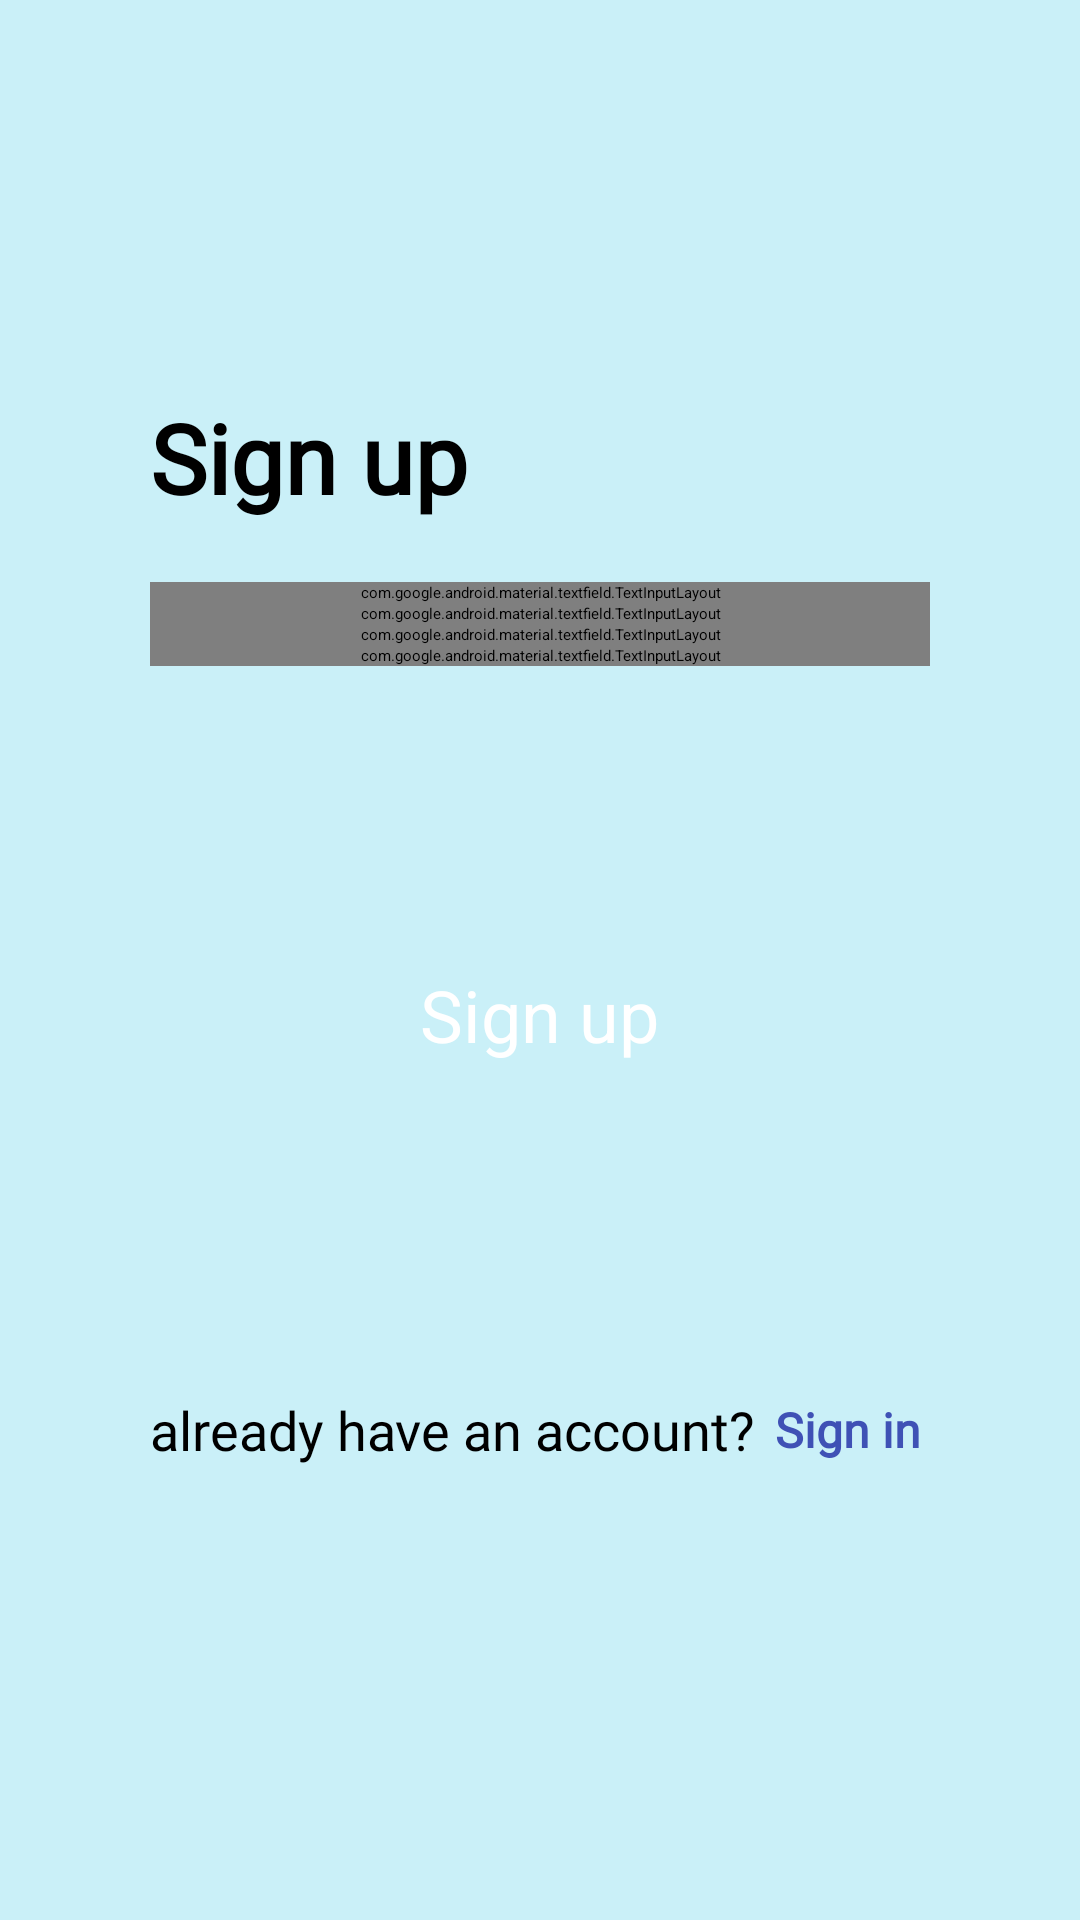

The Android layout XML behind this screen, and the referenced resources:
<!-- AndroidManifest.xml: application theme Theme.MyApplication -->
<!-- res/layout/activity_sign_up.xml -->
<?xml version="1.0" encoding="utf-8"?>
<LinearLayout xmlns:android="http://schemas.android.com/apk/res/android"
    xmlns:app="http://schemas.android.com/apk/res-auto"
    xmlns:tools="http://schemas.android.com/tools"
    android:layout_width="match_parent"
    android:layout_height="match_parent"
    android:background="#CAF0F8"
    android:gravity="center"
    android:orientation="vertical"
    android:padding="50dp"
    tools:context=".SignUp">

    <TextView
        android:layout_width="match_parent"
        android:layout_height="wrap_content"
        android:fontFamily="@font/adamina"
        android:text="Sign up"
        android:textColor="@color/black"
        android:textStyle="bold"
        android:textSize="32sp" />

    <LinearLayout
        android:layout_width="match_parent"
        android:layout_height="wrap_content"
        android:layout_marginTop="20dp"
        android:layout_marginBottom="20dp"
        android:orientation="vertical">

        <com.google.android.material.textfield.TextInputLayout
            android:id="@+id/username2"
            style="@style/Widget.MaterialComponents.TextInputLayout.OutlinedBox"
            android:layout_width="match_parent"
            android:layout_height="wrap_content"
            android:textColorHint="@color/darckBack">

            <com.google.android.material.textfield.TextInputEditText
                android:layout_width="match_parent"
                android:layout_height="wrap_content"
                android:layout_marginBottom="2dp"
                android:hint="Username"
                android:background="@color/white"
                android:textColor="@color/black"/>
        </com.google.android.material.textfield.TextInputLayout>

        <com.google.android.material.textfield.TextInputLayout
            android:id="@+id/password2"
            style="@style/Widget.MaterialComponents.TextInputLayout.OutlinedBox"
            android:layout_width="match_parent"
            android:layout_height="wrap_content"
            app:passwordToggleEnabled="true"
            app:passwordToggleTint="@color/black"
            android:textColorHint="@color/darckBack">

            <com.google.android.material.textfield.TextInputEditText
                android:layout_width="match_parent"
                android:layout_height="wrap_content"
                android:layout_marginBottom="2dp"
                android:hint="Password"
                android:inputType="textPassword"
                android:background="@color/white"
                android:textColor="@color/black"/>
        </com.google.android.material.textfield.TextInputLayout>

        <com.google.android.material.textfield.TextInputLayout
            android:id="@+id/confirm_password"
            style="@style/Widget.MaterialComponents.TextInputLayout.OutlinedBox"
            android:layout_width="match_parent"
            android:layout_height="wrap_content"
            app:passwordToggleEnabled="true"
            app:passwordToggleTint="@color/black"
            android:textColorHint="@color/darckBack">

            <com.google.android.material.textfield.TextInputEditText
                android:layout_width="match_parent"
                android:layout_height="wrap_content"
                android:layout_marginBottom="2dp"
                android:hint="Confirm Password"
                android:inputType="textPassword"
                android:background="@color/white"
                android:textColor="@color/black"/>
        </com.google.android.material.textfield.TextInputLayout>

        <com.google.android.material.textfield.TextInputLayout
            android:id="@+id/email"
            style="@style/Widget.MaterialComponents.TextInputLayout.OutlinedBox"
            android:layout_width="match_parent"
            android:layout_height="wrap_content"
            android:textColorHint="@color/darckBack">

            <com.google.android.material.textfield.TextInputEditText
                android:layout_width="match_parent"
                android:layout_height="wrap_content"
                android:layout_marginBottom="2dp"
                android:hint="Email"
                android:inputType="textEmailAddress"
                android:background="@color/white"
                android:textColor="@color/black"/>
        </com.google.android.material.textfield.TextInputLayout>

        <Button
            android:id="@+id/txtBtn_signup"
            android:layout_width="wrap_content"
            android:layout_height="wrap_content"
            android:layout_gravity="center"
            android:layout_marginTop="100dp"
            android:layout_marginBottom="10dp"
            android:backgroundTint="#242C88"
            android:textColor="@color/white"
            android:text="Sign up"
            android:textSize="24sp" />

        <LinearLayout
            android:layout_width="match_parent"
            android:layout_height="match_parent"
            android:layout_marginTop="100dp"
            android:gravity="center"
            android:orientation="horizontal">

            <TextView
                android:layout_width="wrap_content"
                android:layout_height="wrap_content"
                android:fontFamily="@font/adamina"
                android:text="already have an account?"
                android:textColor="@color/black"
                android:textSize="18dp" />

            <TextView
                android:id="@+id/txtBtn_signin"
                android:layout_width="wrap_content"
                android:layout_height="wrap_content"
                android:layout_marginLeft="20px"
                android:fontFamily="@font/adamina"
                android:text="Sign in
"
                android:textColor="#3F51B5"
                android:textSize="16dp"
                android:textStyle="bold" />
        </LinearLayout>

    </LinearLayout>

</LinearLayout>
<!-- resources referenced by this layout -->
<resources>
  <color name="black">#FF000000</color>
  <color name="darckBack">#333F3E</color>
  <color name="white">#FFFFFFFF</color>
</resources>
